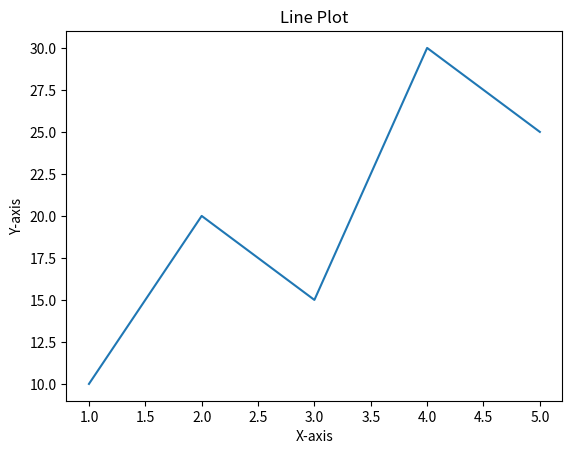

Write Python code to recreate this figure.
import matplotlib.pyplot as plt

x = [1, 2, 3, 4, 5]
y = [10, 20, 15, 30, 25]

plt.plot(x, y)
plt.title("Line Plot")
plt.xlabel("X-axis")
plt.ylabel("Y-axis")
plt.show()
